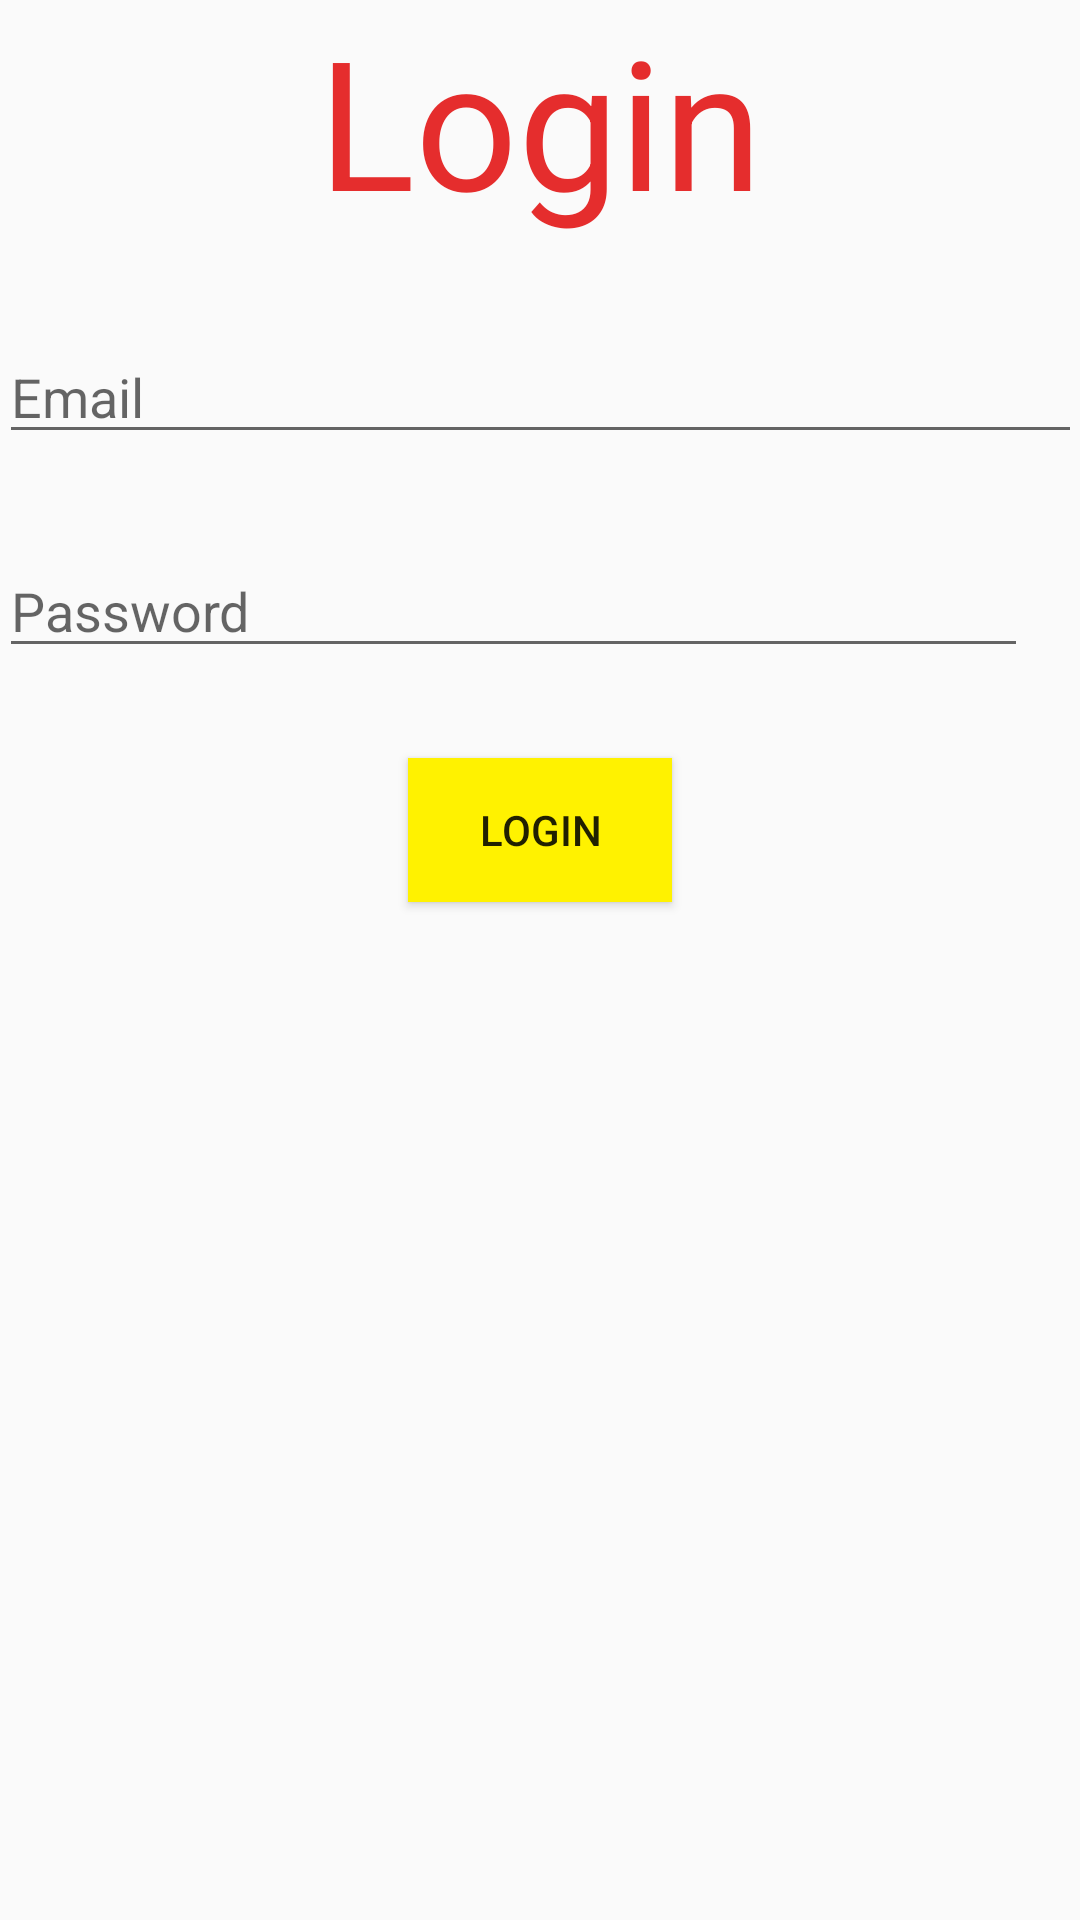

Write the Android layout XML for this screen, with the resource values it uses.
<!-- AndroidManifest.xml: application theme AppTheme -->
<!-- res/layout/activity_login.xml -->
<?xml version="1.0" encoding="utf-8"?>
<LinearLayout xmlns:android="http://schemas.android.com/apk/res/android"
    xmlns:tools="http://schemas.android.com/tools"
    android:id="@+id/activity_login"
    android:layout_width="match_parent"
    android:layout_height="match_parent"
    android:paddingBottom="@dimen/activity_vertical_margin"
    android:paddingLeft="@dimen/activity_horizontal_margin"
    android:paddingRight="@dimen/activity_horizontal_margin"
    android:paddingTop="@dimen/activity_vertical_margin"
    tools:context="com.example.anjanbharadwaj.agendaplusapp.LoginActivity"
    android:orientation="vertical">

    <TextView
        android:layout_width="wrap_content"
        android:layout_height="wrap_content"
        android:text="Login"
        android:textSize="60dp"
        android:textColor="#e52d2d"
        android:layout_gravity="center_horizontal"
        />




    <EditText
        android:layout_width="361dp"
        android:layout_height="wrap_content"
        android:layout_gravity="center_horizontal"
        android:layout_margin="30dp"
        android:hint="Email"
        android:id="@+id/email" />


    <EditText
        android:layout_width="343dp"
        android:layout_height="wrap_content"
        android:inputType="textPassword"
        android:ems="10"
        android:id="@+id/password"
        android:hint="Password" />

    <Button
        android:layout_width="wrap_content"
        android:layout_height="wrap_content"
        android:text="Login"
        android:background="#fff200"
        android:onClick="LoginToFirebase"
        android:layout_gravity="center_horizontal"
        android:layout_margin="30dp"
        android:id="@+id/login" />
</LinearLayout>
<!-- resources referenced by this layout -->
<resources>
  <style name="AppTheme" parent="Theme.AppCompat.Light.DarkActionBar">
          
          <item name="colorPrimary">@color/colorPrimary</item>
          <item name="colorPrimaryDark">@color/colorPrimaryDark</item>
          <item name="colorAccent">@color/colorAccent</item>
      </style>
  <color name="colorPrimary">#3F51B5</color>
  <color name="colorPrimaryDark">#303F9F</color>
  <color name="colorAccent">#FF4081</color>
</resources>
